Dataset: data (GitHub, Monster-IA-Team/Monster-IA-Backend). Classes: basic, Full Throttle, Juiced Mango Loco, Juiced Monarch, The Doctor, Ultra Blue, Ultra Fiesta Mango, Ultra Gold, Ultra Peachy Keen, Ultra Red, Ultra Rosa, Ultra Violet, Ultra Watermelon.

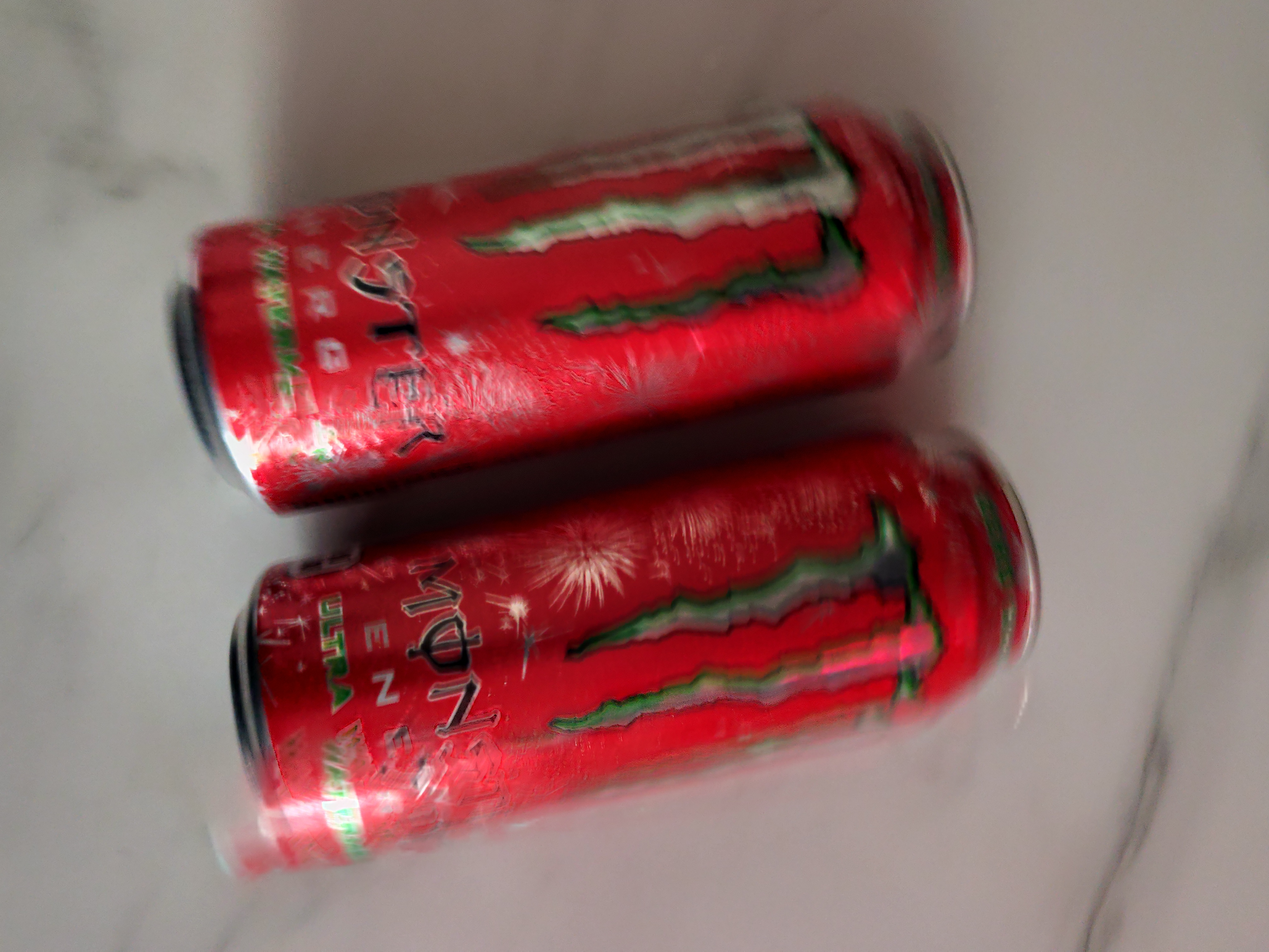
Label: Ultra Watermelon

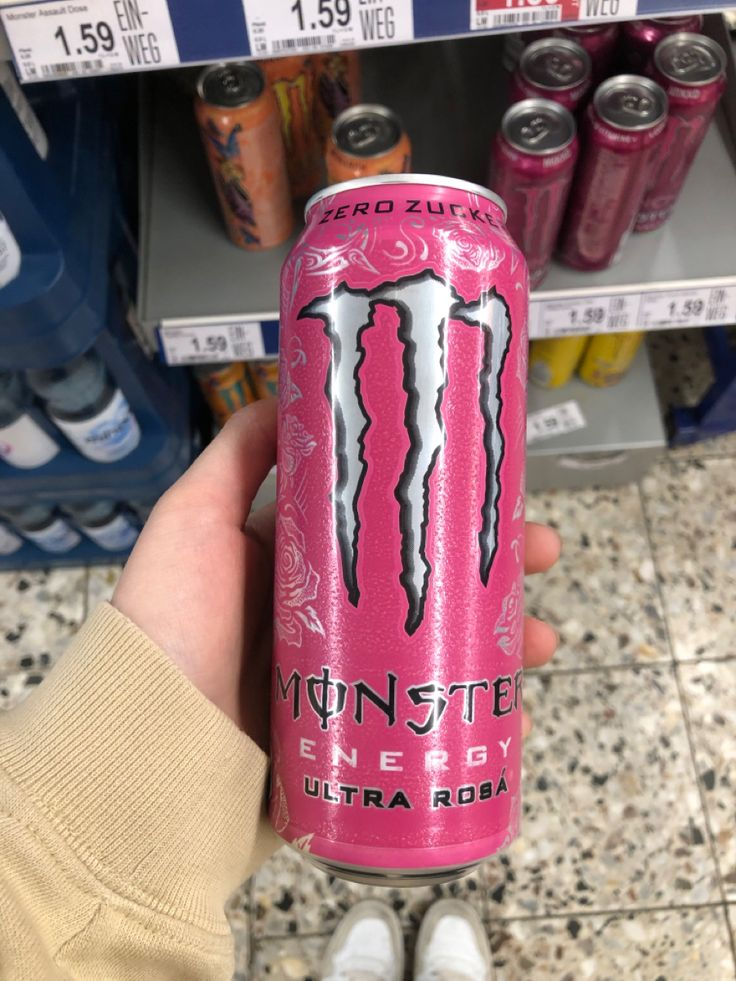
Label: Ultra Rosa

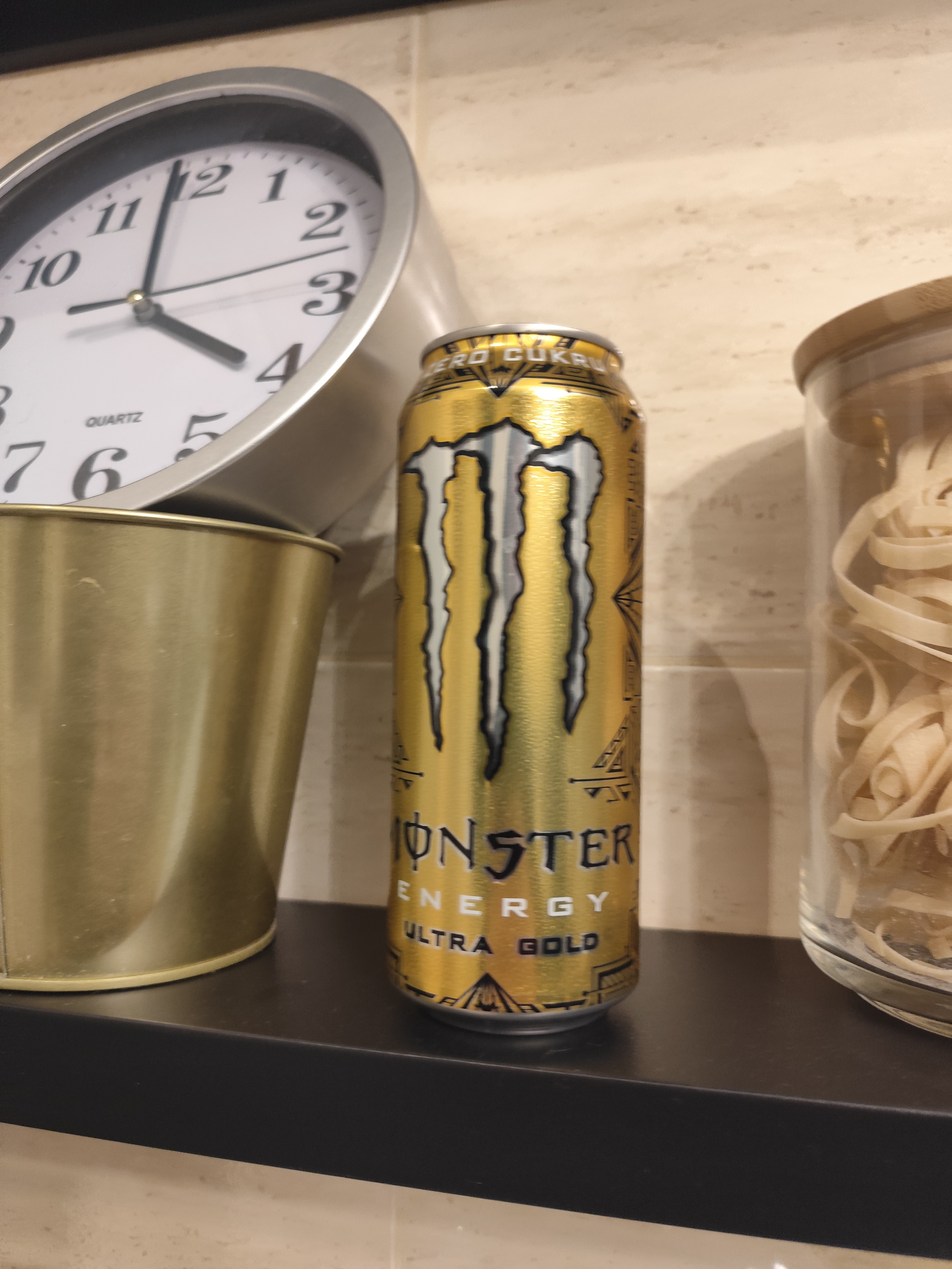
Label: Ultra Gold

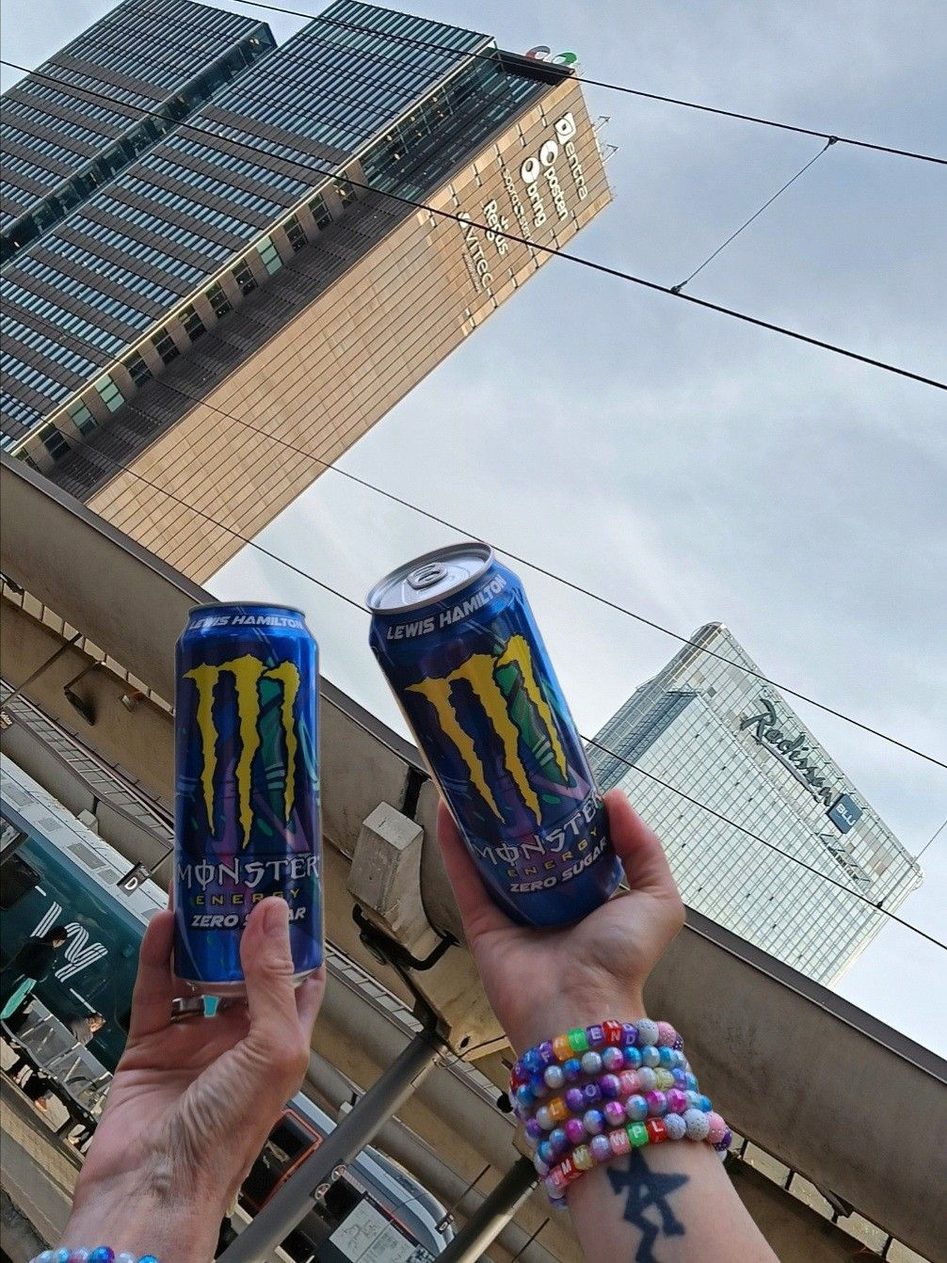
Label: Full Throttle

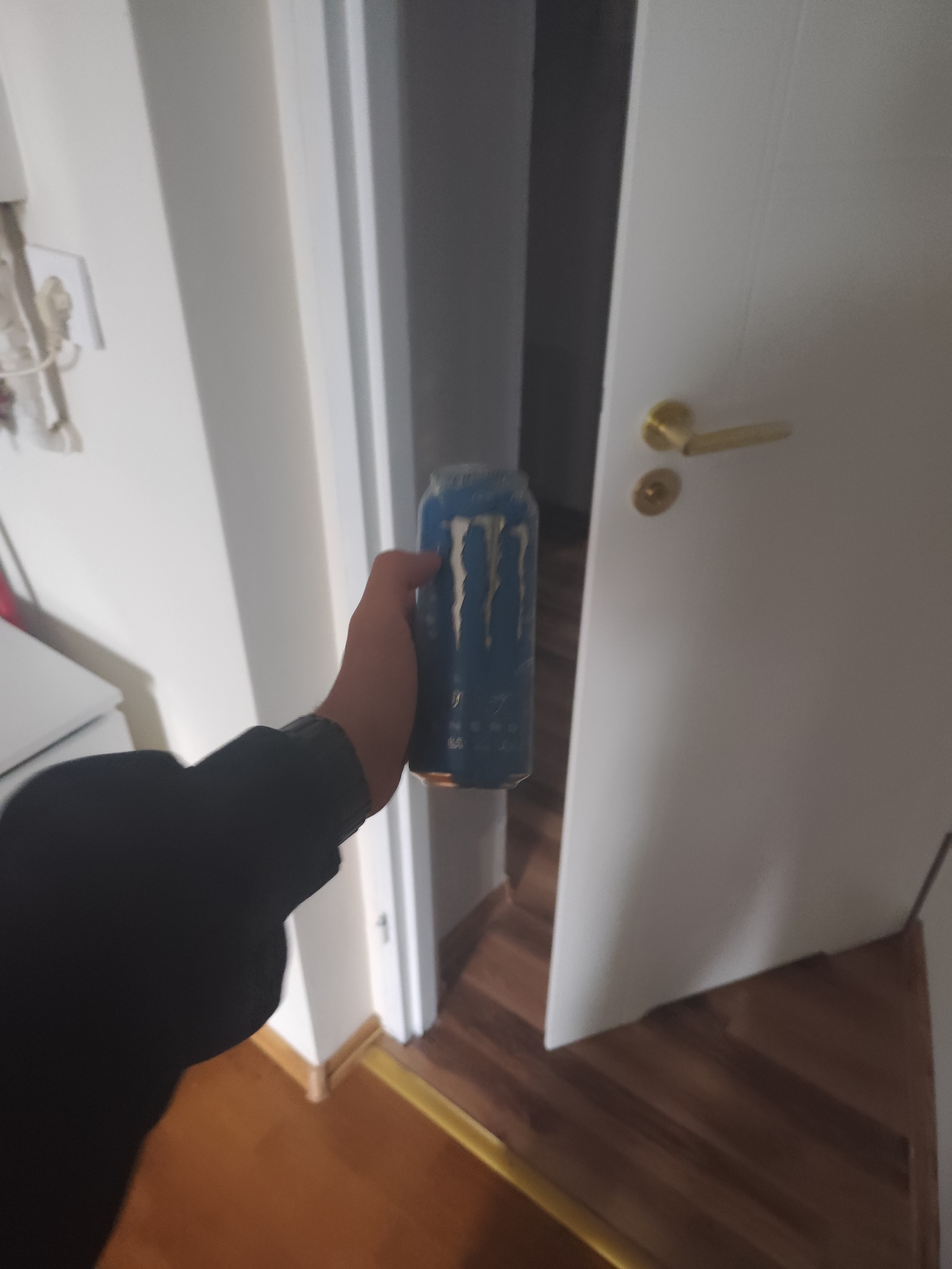
Label: Ultra Blue

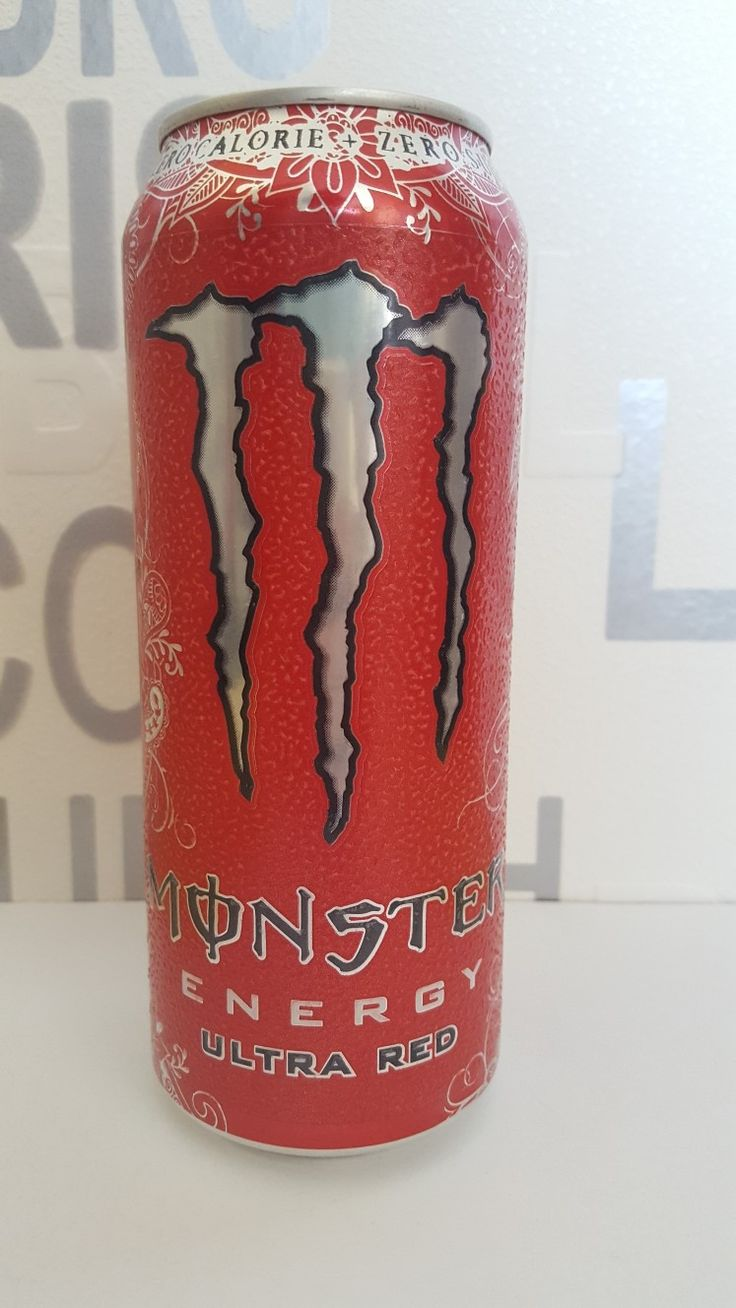
Label: Ultra Red
